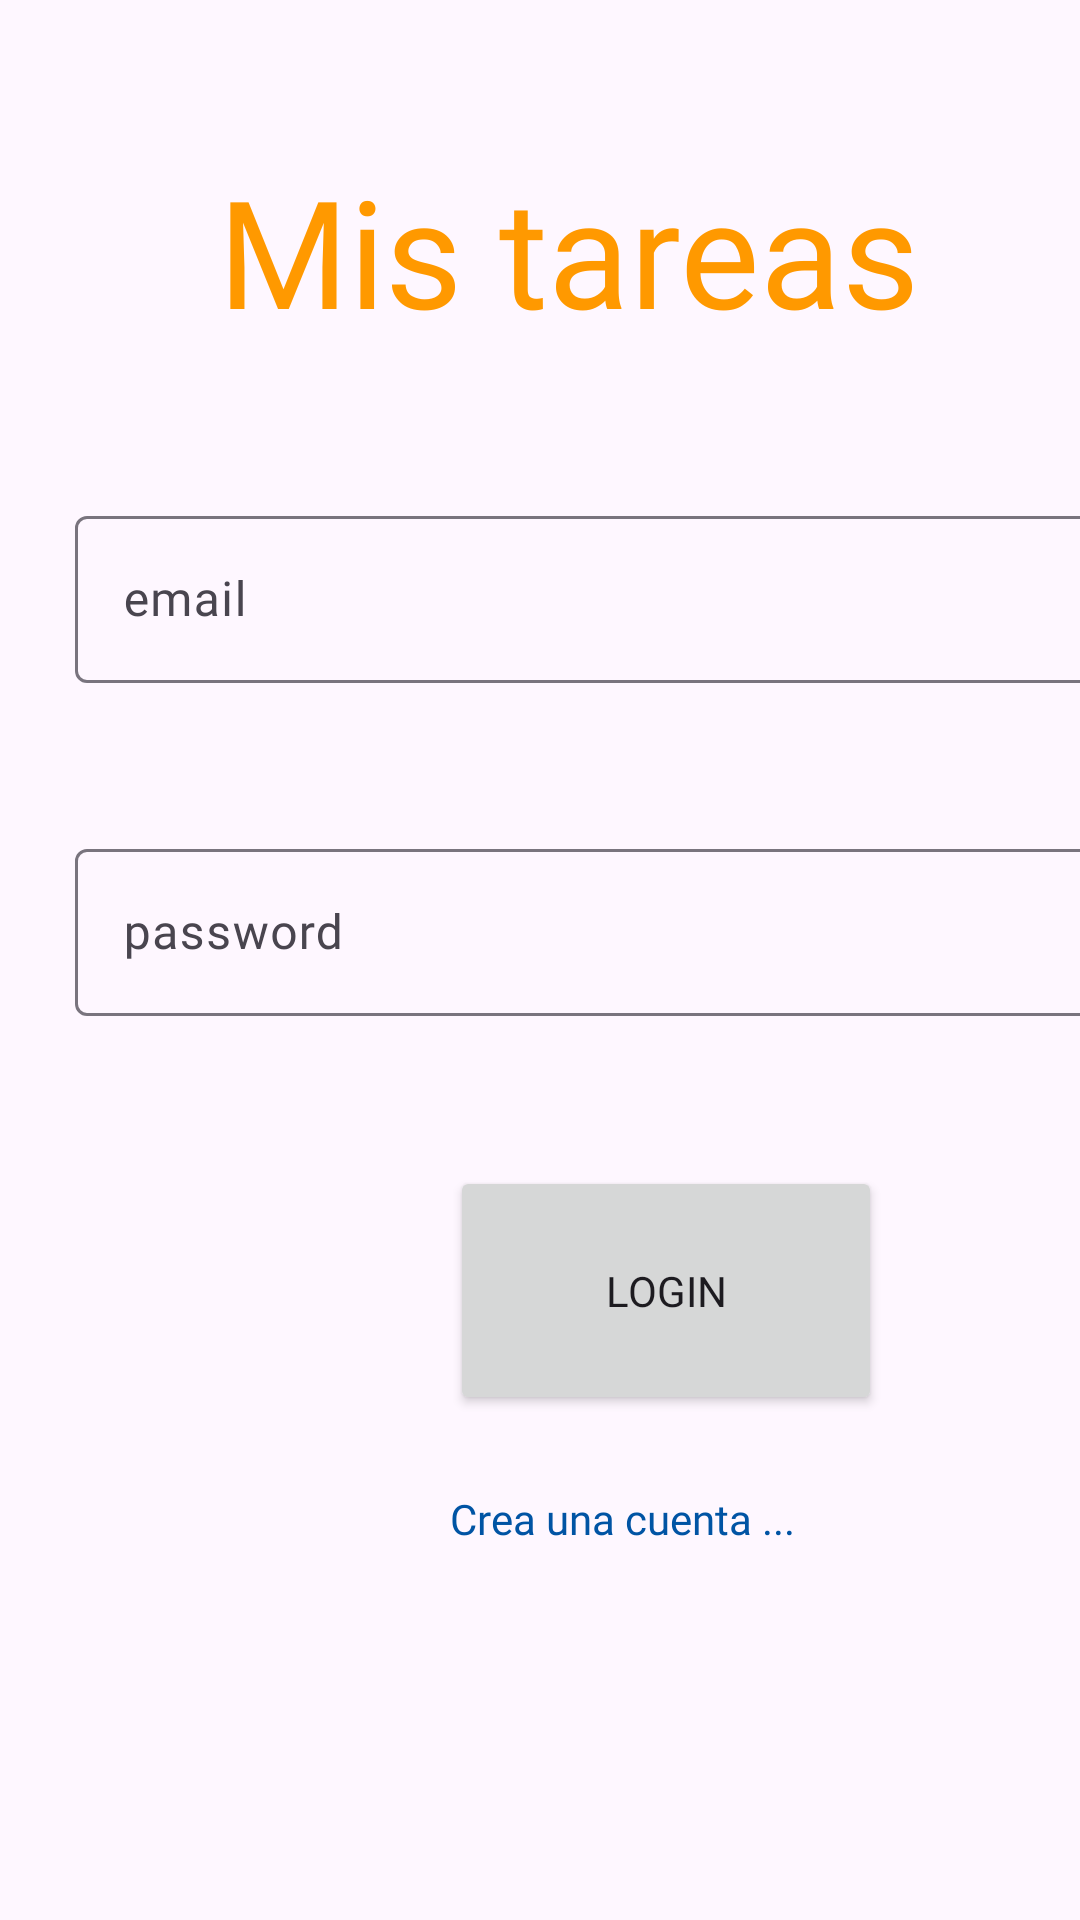

The Android layout XML behind this screen, and the referenced resources:
<!-- AndroidManifest.xml: application theme Theme.Tareas -->
<!-- res/layout/activity_login.xml -->
<?xml version="1.0" encoding="utf-8"?>
<androidx.constraintlayout.widget.ConstraintLayout xmlns:android="http://schemas.android.com/apk/res/android"
    xmlns:app="http://schemas.android.com/apk/res-auto"
    xmlns:tools="http://schemas.android.com/tools"
    android:layout_width="match_parent"
    android:layout_height="match_parent"
    tools:context=".Login"
    tools:ignore="ExtraText">

    <TextView
        android:id="@+id/titulo"
        android:layout_width="wrap_content"
        android:layout_height="wrap_content"
        android:layout_marginTop="50dp"
        android:text="@string/mis_tareas"
        android:textSize="50sp"
        android:textColor="@color/contraste"
        android:fontFamily="@font/antropof"
        app:layout_constraintEnd_toEndOf="parent"
        app:layout_constraintHorizontal_bias="0.574"
        app:layout_constraintStart_toStartOf="parent"
        app:layout_constraintTop_toTopOf="parent" />

    <com.google.android.material.textfield.TextInputLayout
        android:id="@+id/email"
        android:layout_width="match_parent"
        android:layout_height="wrap_content"
        android:layout_marginTop="50dp"
        android:layout_marginStart="25dp"
        app:layout_constraintTop_toBottomOf="@+id/titulo"
        app:layout_constraintStart_toStartOf="parent">

        <com.google.android.material.textfield.TextInputEditText
            android:layout_width="350dp"
            android:layout_height="wrap_content"
            android:inputType="textEmailAddress"
            android:hint="@string/email" />
    </com.google.android.material.textfield.TextInputLayout>

    <com.google.android.material.textfield.TextInputLayout
        android:id="@+id/password"
        android:layout_width="350dp"
        android:layout_height="wrap_content"
        android:layout_marginTop="50dp"
        android:layout_marginStart="25dp"
        app:layout_constraintTop_toBottomOf="@+id/email"
        app:layout_constraintStart_toStartOf="parent">

        <com.google.android.material.textfield.TextInputEditText
            android:layout_width="match_parent"
            android:layout_height="wrap_content"
            android:inputType="textPassword"
            android:hint="@string/password" />
    </com.google.android.material.textfield.TextInputLayout>

    <Button
        android:id="@+id/botonlogin"
        android:layout_width="144dp"
        android:layout_height="83dp"
        android:layout_marginTop="50dp"
        android:layout_marginStart="150dp"
        android:text="@string/boton_login"
        app:layout_constraintTop_toBottomOf="@+id/password"
        app:layout_constraintStart_toStartOf="parent" />


    <TextView
        android:id="@+id/crearcuenta"
        android:layout_width="wrap_content"
        android:layout_height="wrap_content"
        android:layout_marginTop="25dp"
        android:layout_marginStart="150dp"
        android:text="@string/crear_cuenta"
        android:textColor="@color/primario"
        app:layout_constraintTop_toBottomOf="@+id/botonlogin"
        app:layout_constraintStart_toStartOf="parent" />


</androidx.constraintlayout.widget.ConstraintLayout>
<!-- resources referenced by this layout -->
<resources>
  <color name="contraste">#ff9900</color>
  <color name="primario">#0054a4</color>
  <string name="boton_login">Login</string>
  <string name="crear_cuenta">Crea una cuenta ...</string>
  <string name="email">email</string>
  <string name="mis_tareas">Mis tareas</string>
  <string name="password">password</string>
  <style name="Theme.Tareas" parent="Base.Theme.Tareas" />
  <style name="Base.Theme.Tareas" parent="Theme.Material3.DayNight">
          
          <item name="colorPrimary">@color/primario</item>
          <item name="colorControlHighlight">@color/contraste</item>
          <item name="fontFamily">@font/gothambook</item>
      </style>
</resources>
